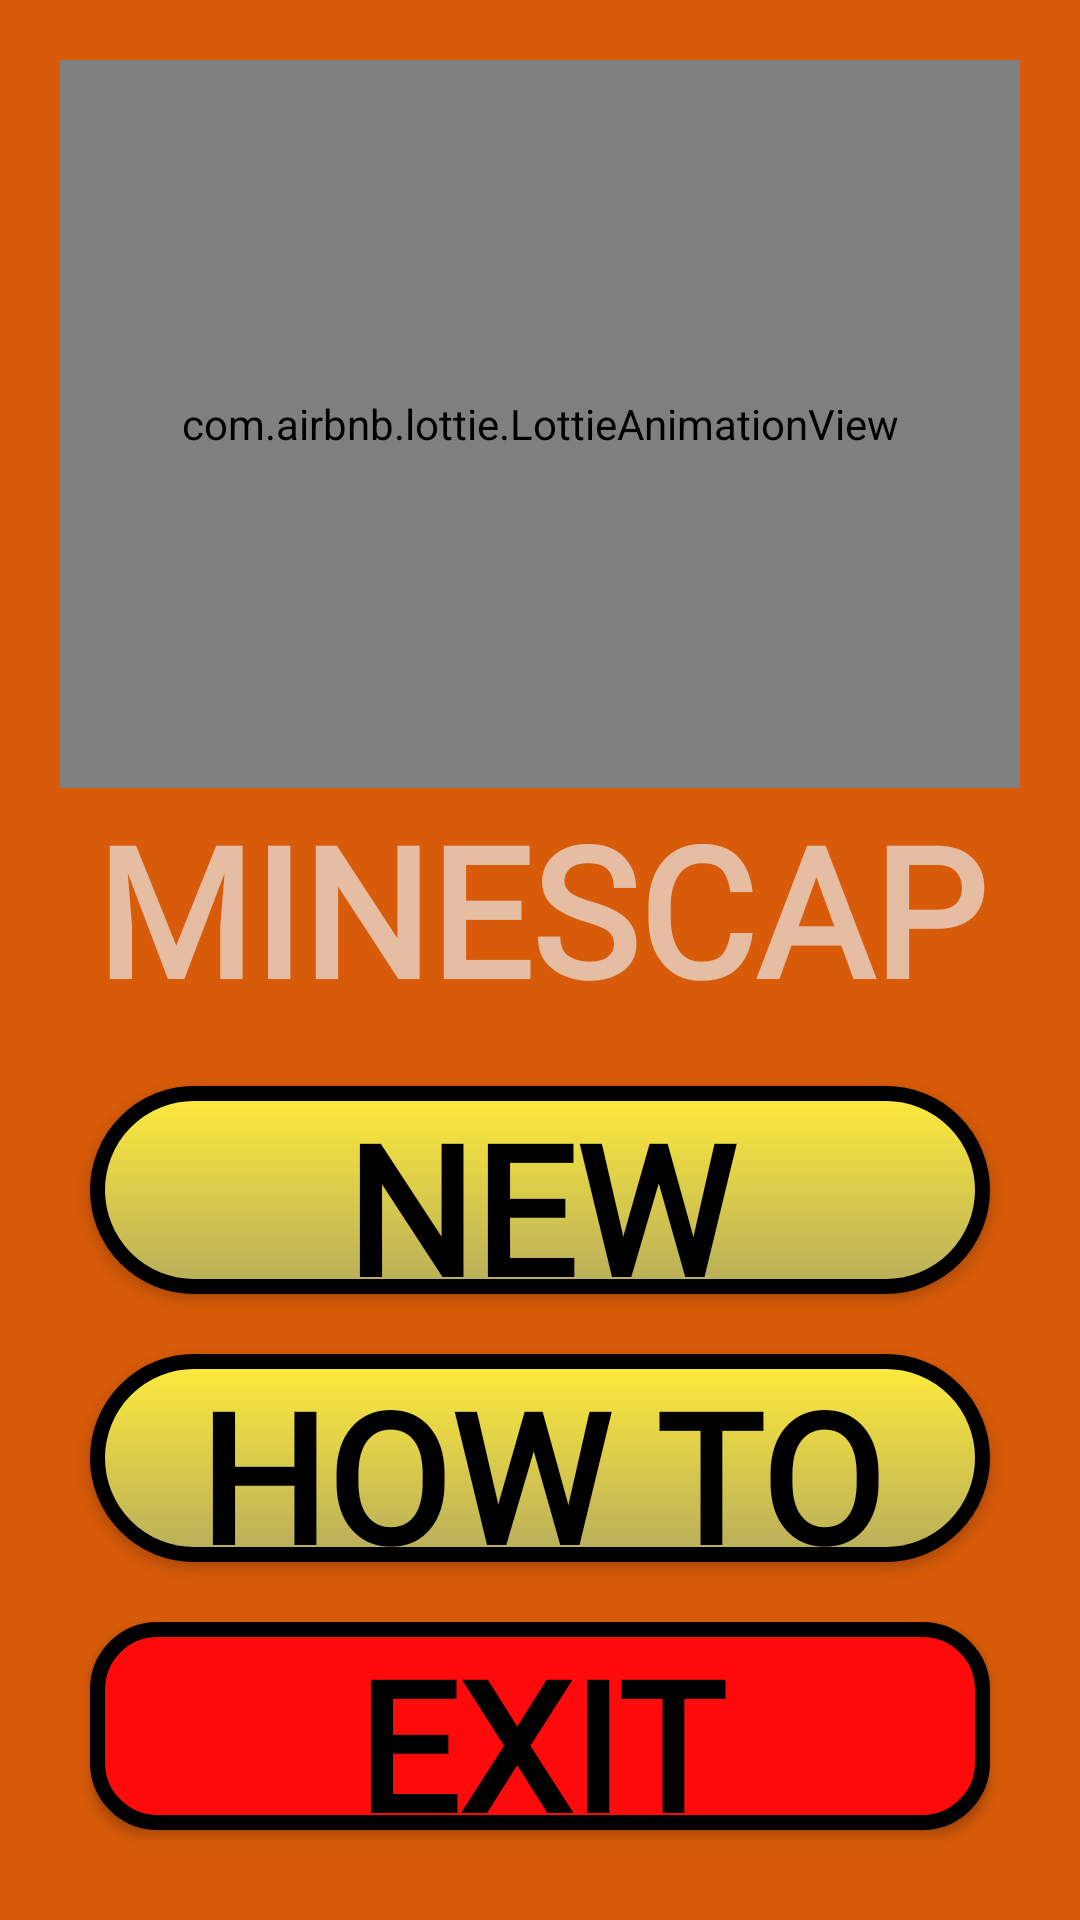

Reconstruct the res/layout file that produces this screen, plus the resources it refers to.
<!-- AndroidManifest.xml: application theme Theme.FindTheMine -->
<!-- res/layout/main_menu_layout.xml -->
<?xml version="1.0" encoding="utf-8"?>
<LinearLayout
    xmlns:android="http://schemas.android.com/apk/res/android"
    xmlns:app="http://schemas.android.com/apk/res-auto"
    android:id="@+id/menuMain"
    android:layout_width="match_parent"
    android:layout_height="match_parent"
    android:background="#D75B09">

    <LinearLayout
        android:layout_width="match_parent"
        android:layout_height="match_parent"
        android:orientation="vertical"
        android:padding="20dp">

        <com.airbnb.lottie.LottieAnimationView
            android:layout_width="match_parent"
            android:layout_height="match_parent"
            app:lottie_autoPlay="true"
            android:id="@+id/gameOverAnim"
            app:lottie_speed="2"
            app:lottie_rawRes="@raw/bomb_anim"
            android:layout_weight="0.7"
            app:lottie_loop="true"/>

        <TextView
            android:layout_width="match_parent"
            android:layout_height="match_parent"
            android:layout_weight="1"
            android:text="MINESCAPE"
            android:fontFamily="@font/learnthing"
            android:textColor="@color/cyan"
            android:id="@+id/title_text"
            android:textSize="60sp"
            android:textStyle="bold"
            android:gravity="center"/>

        <androidx.appcompat.widget.AppCompatButton
            android:layout_width="match_parent"
            android:layout_height="match_parent"
            android:background="@drawable/new_game_btn"
            android:layout_weight="1"
            android:id="@+id/newGame"
            android:text="NEW GAME"
            android:fontFamily="@font/happyhaloween"
            android:layout_margin="10dp"
            android:textSize="60sp"
            android:onClick="onClick"
            android:textStyle="bold"
            android:textColor="@color/black"/>

        <androidx.appcompat.widget.AppCompatButton
            android:layout_width="match_parent"
            android:layout_height="match_parent"
            android:background="@drawable/new_game_btn"
            android:layout_weight="1"
            android:text="HOW TO PLAY"
            android:id="@+id/howtoPlay"
            android:textSize="60sp"
            android:onClick="onClick"
            android:fontFamily="@font/happyhaloween"
            android:layout_margin="10dp"
            android:textStyle="bold"
            android:textColor="@color/black"/>

        <androidx.appcompat.widget.AppCompatButton
            android:layout_width="match_parent"
            android:layout_height="match_parent"
            android:onClick="onClick"
            android:background="@drawable/points_button"
            android:layout_weight="1"
            android:text="EXIT GAME"
            android:fontFamily="@font/happyhaloween"
            android:textSize="60sp"
            android:textStyle="bold"
            android:id="@+id/exitGame"
            android:layout_margin="10dp"
            android:textColor="@color/black"/>



    </LinearLayout>

</LinearLayout>
<!-- resources referenced by this layout -->
<resources>
  <color name="black">#FF000000</color>
  <color name="cyan">#E4BDA3</color>
  <!-- drawable new_game_btn (drawable) -->
  <?xml version="1.0" encoding="utf-8"?>
  <selector xmlns:android="http://schemas.android.com/apk/res/android">
      <item>
          <shape android:shape="rectangle">
  
              <gradient
                  android:startColor="#FFEB3B"
                  android:endColor="#B8AE5B"
                  android:angle="270"/>
  
              <corners android:radius="50dp"/>
  
              <stroke android:color="@color/black"
                  android:width="5dp"/>
  
          </shape>
      </item>
  </selector>
  <!-- drawable points_button (drawable) -->
  <?xml version="1.0" encoding="utf-8"?>
  <selector
      xmlns:android="http://schemas.android.com/apk/res/android">
  
      <item>
          <shape android:shape="rectangle">
              <solid android:color="#FF0A0A"/>
              <corners android:radius="20dp"/>
              <stroke android:color="@color/black"
                  android:width="5dp"/>
          </shape>
      </item>
  
  </selector>
  <style name="Theme.FindTheMine" parent="Base.Theme.FindTheMine" />
  <style name="Base.Theme.FindTheMine" parent="Theme.Material3.DayNight.NoActionBar">
          
          
      </style>
</resources>
